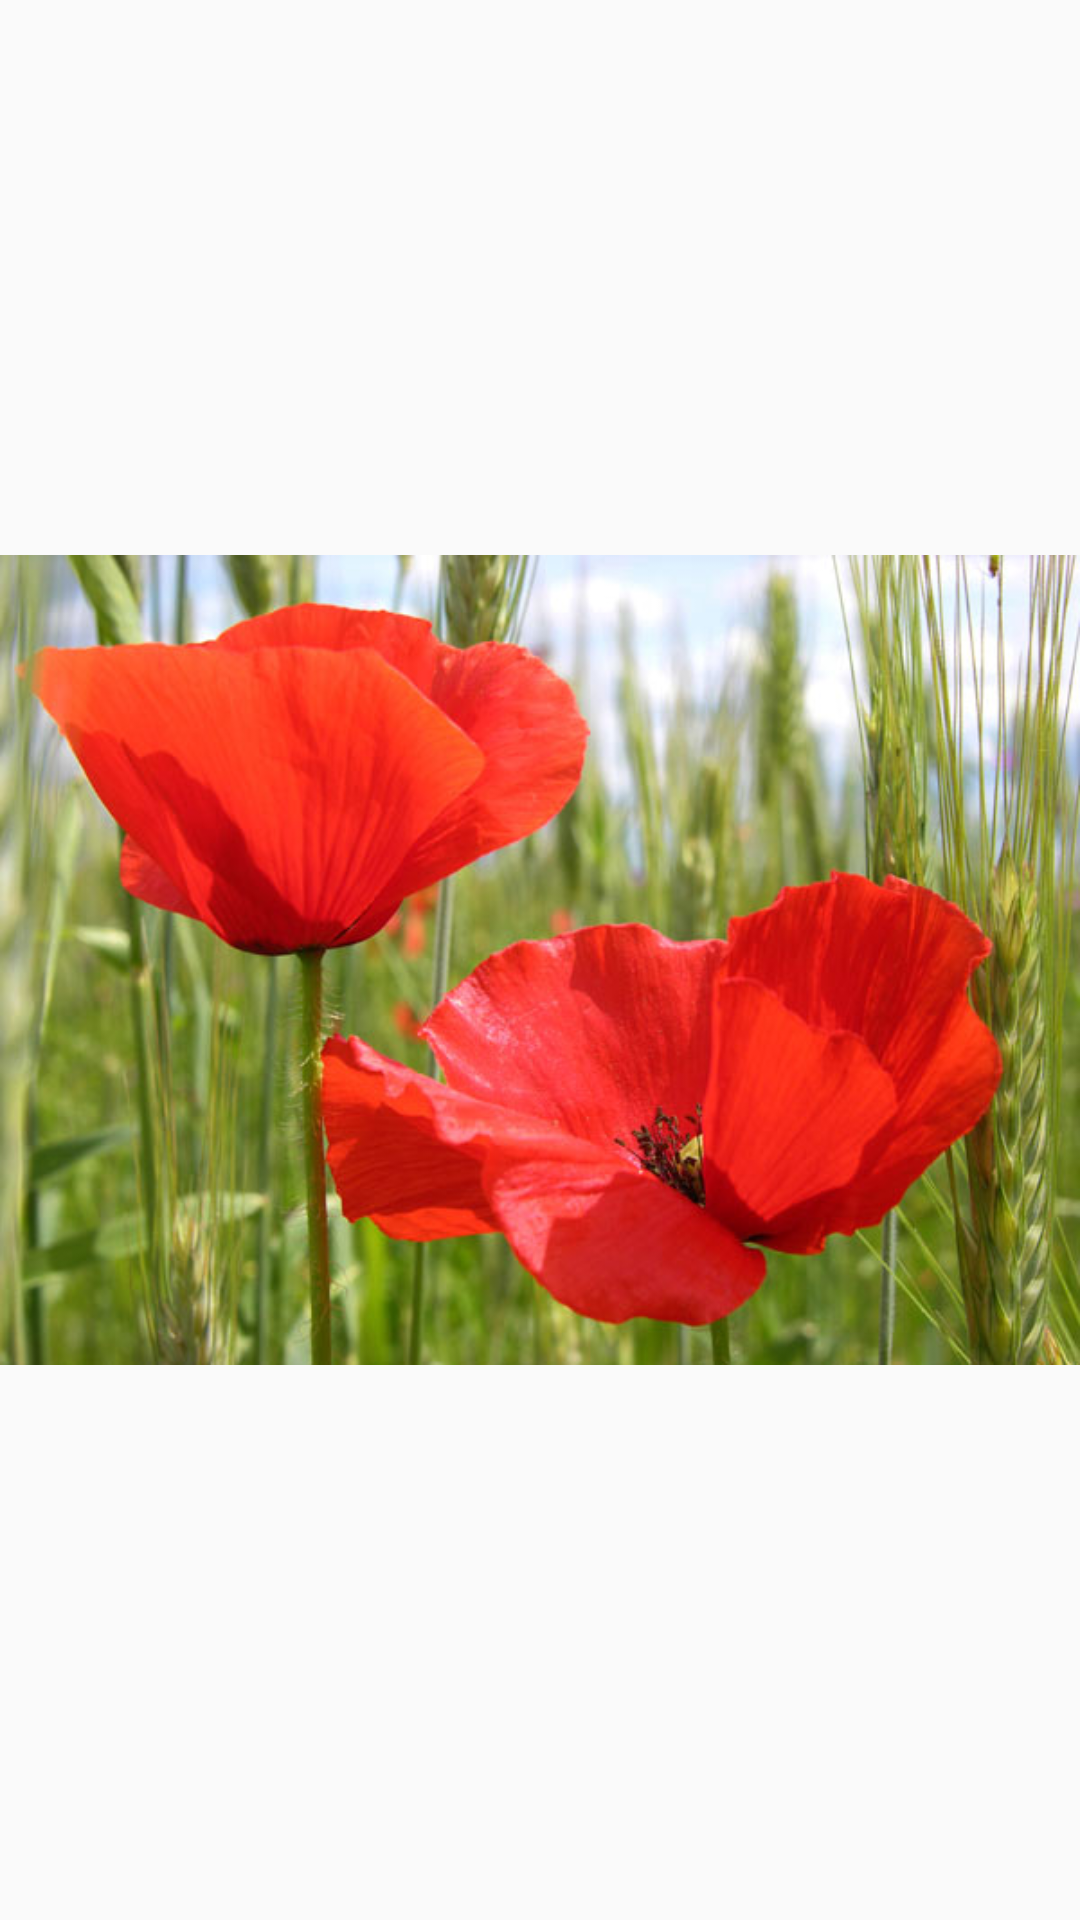

Android layout source for this screen:
<!-- AndroidManifest.xml: application theme AppTheme -->
<!-- res/layout/fragment_primer_boton4.xml -->
<?xml version="1.0" encoding="utf-8"?>
<FrameLayout xmlns:android="http://schemas.android.com/apk/res/android"
    xmlns:app="http://schemas.android.com/apk/res-auto"
    xmlns:tools="http://schemas.android.com/tools"
    android:layout_width="match_parent"
    android:layout_height="match_parent"
    tools:context=".primer_boton4">

    

    <ImageView
        android:id="@+id/imageView4"
        android:layout_width="wrap_content"
        android:layout_height="match_parent"
        android:src="@drawable/amapola" />
</FrameLayout>
<!-- resources referenced by this layout -->
<resources>
  <!-- drawable amapola: jpg bitmap (drawable, 60405 bytes) -->
  <style name="AppTheme" parent="Theme.AppCompat.Light.DarkActionBar">
          
          <item name="colorPrimary">@color/colorPrimary</item>
          <item name="colorPrimaryDark">@color/colorPrimaryDark</item>
          <item name="colorAccent">@color/colorAccent</item>
      </style>
  <!-- not gathered from this repository: default colours our renderer supplied (Android Studio template values) -->
  <color name="colorPrimary">#FF6200EE</color>
  <color name="colorPrimaryDark">#FF3700B3</color>
  <color name="colorAccent">#FF03DAC5</color>
</resources>
